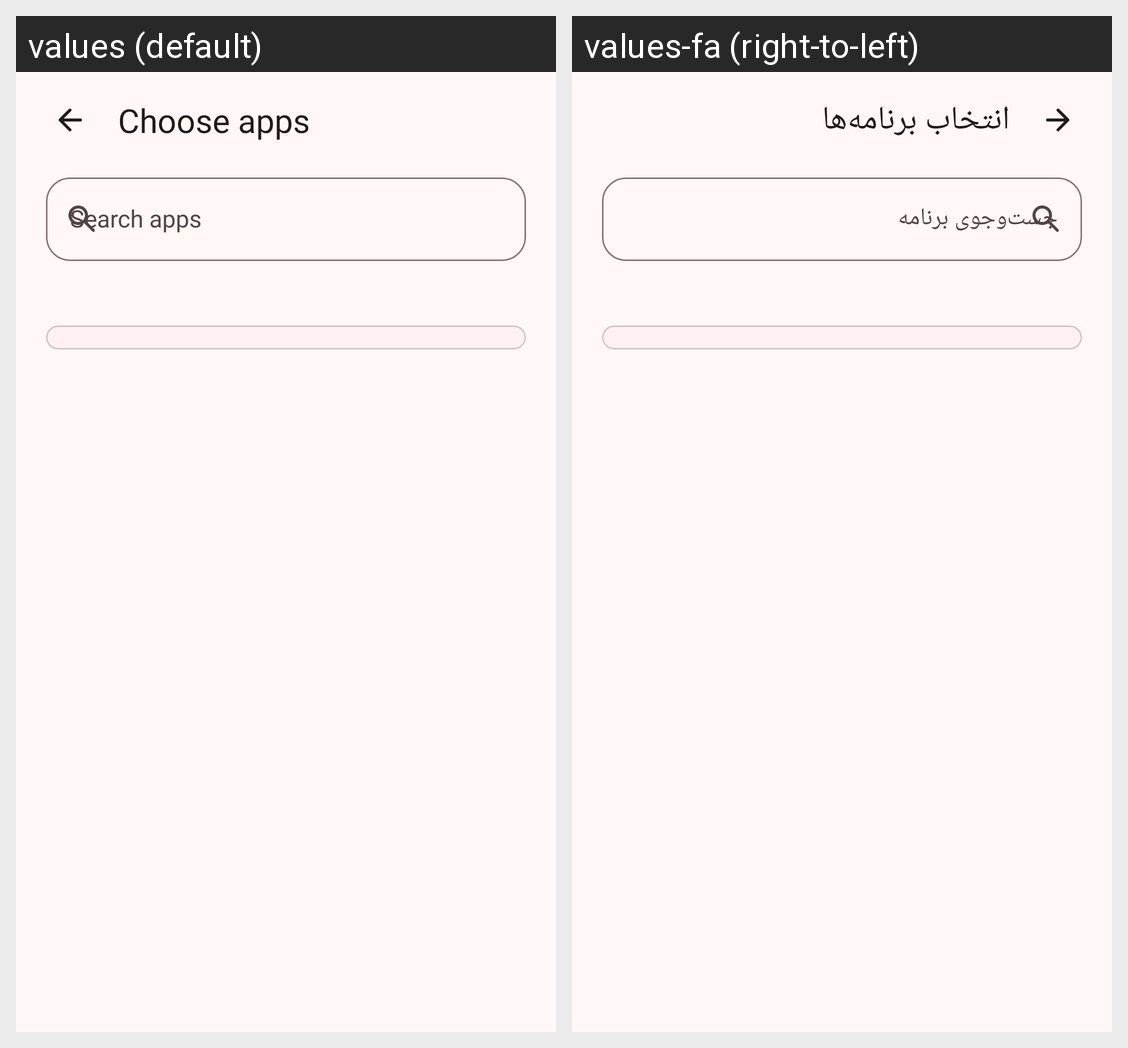

Locale-by-locale string values for the Android screen shown in this grid:
Android screen res/layout/activity_apps.xml rendered under 2 locales, left to right: values (default), values-fa (right-to-left). Device: Nexus 5 (rendered at 1080×1920; each locale shown at half size, 540×960, under a caption strip naming it); theme AppTheme.
Strings drawn on this screen, with the default value and each locale's value (text and hints the layout hard-codes, and strings that could not be matched under every locale, appear in the picture but are not listed):

apps_title
  values: Choose apps
  values-fa: انتخاب برنامه‌ها

apps_search
  values: Search apps
  values-fa: جست‌وجوی برنامه
